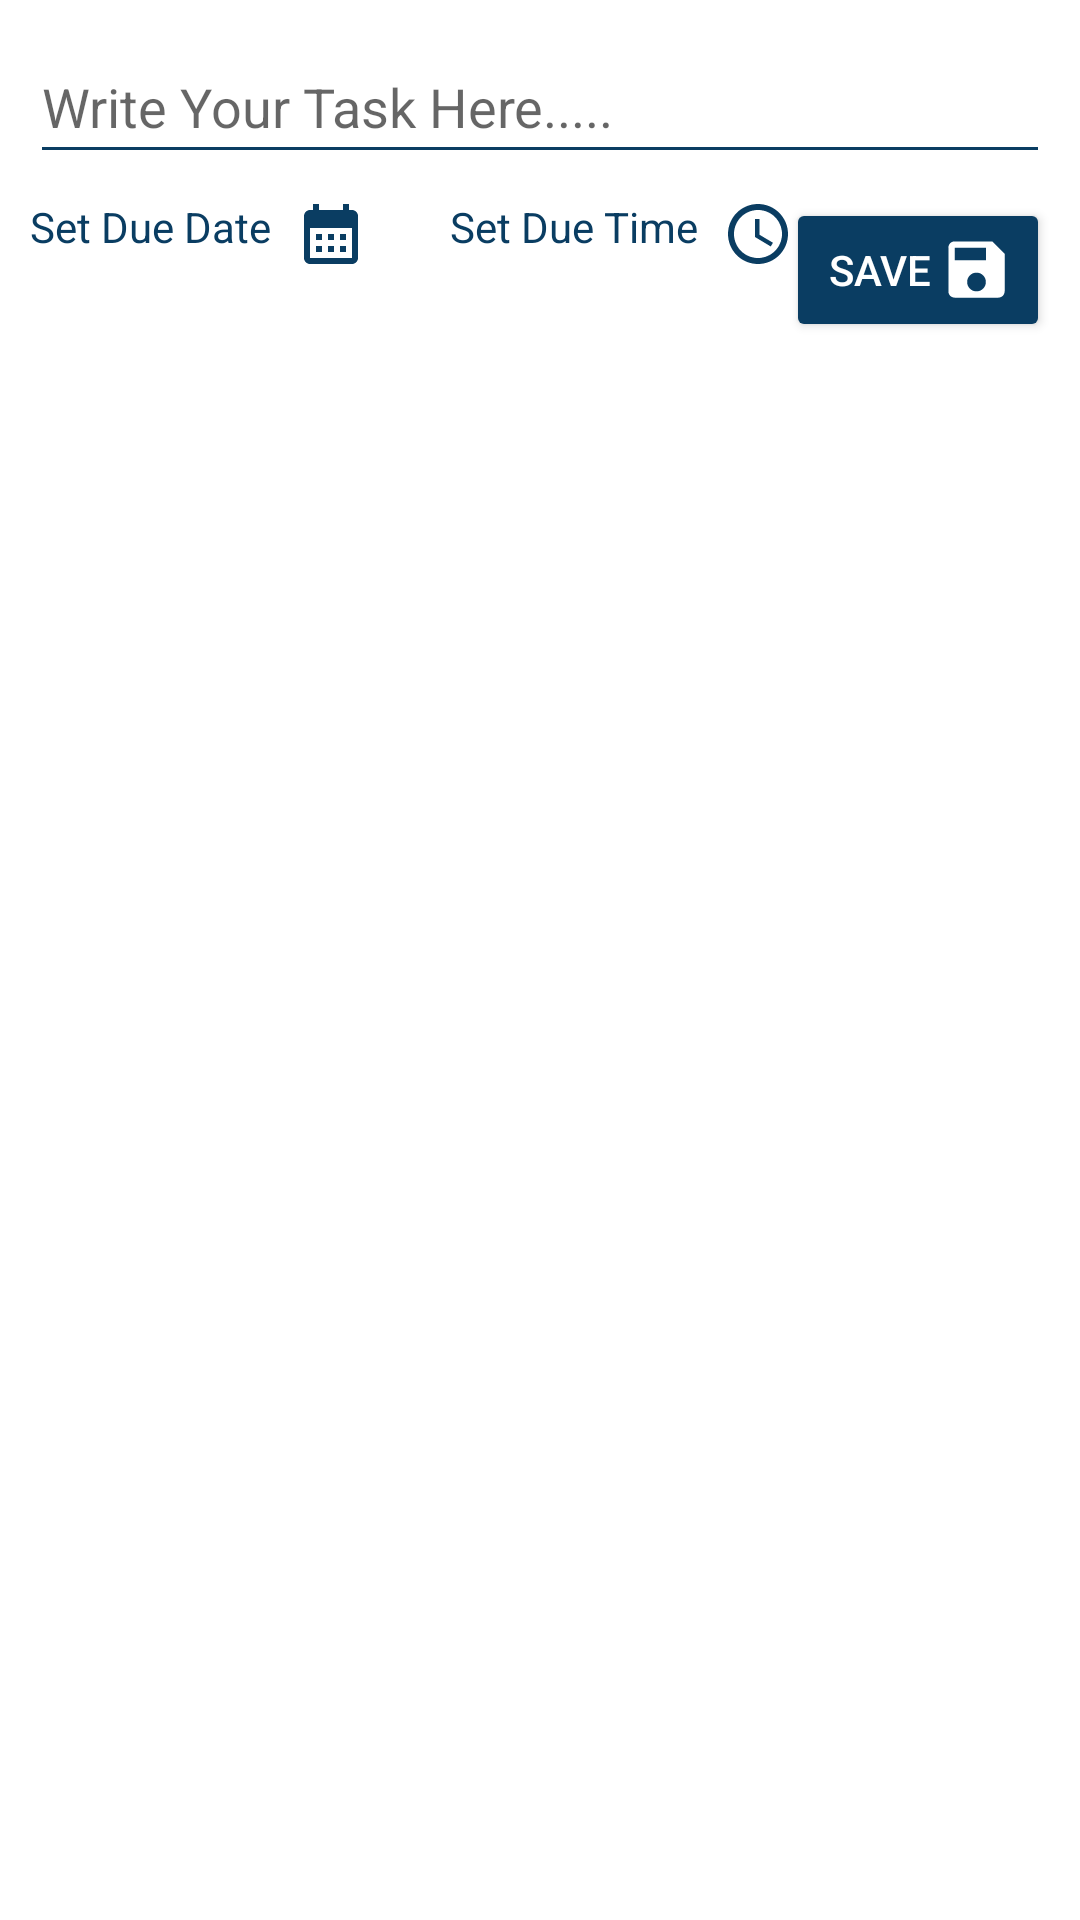

Android layout source for this screen:
<!-- AndroidManifest.xml: application theme Theme.MyToDoApk -->
<!-- res/layout/add_new_task.xml -->
<?xml version="1.0" encoding="utf-8"?>
<androidx.constraintlayout.widget.ConstraintLayout xmlns:android="http://schemas.android.com/apk/res/android"
    xmlns:app="http://schemas.android.com/apk/res-auto"
    xmlns:tools="http://schemas.android.com/tools"
    android:layout_width="match_parent"
    android:layout_height="match_parent"
    tools:context=".AddNewTask">

    <EditText
        android:id="@+id/task_edittext"
        android:layout_width="match_parent"
        android:layout_height="wrap_content"
        android:layout_margin="10dp"
        android:backgroundTint="@color/green_blue"
        android:hint="Write Your Task Here....."
        android:minHeight="48dp"
        app:layout_constraintEnd_toEndOf="parent"
        app:layout_constraintHorizontal_bias="0.5"
        app:layout_constraintStart_toStartOf="parent"
        app:layout_constraintTop_toTopOf="parent"
        tools:ignore="MissingConstraints" />

    <TextView
        android:id="@+id/set_due_date_tv"
        android:layout_width="wrap_content"
        android:layout_height="wrap_content"
        android:layout_marginStart="10dp"
        android:layout_marginTop="8dp"
        android:drawableRight="@drawable/baseline_calendar_month_24"
        android:drawablePadding="8dp"
        android:text="Set Due Date"
        android:textColor="@color/green_blue"
        android:textSize="14sp"
        app:layout_constraintStart_toStartOf="parent"
        app:layout_constraintTop_toBottomOf="@+id/task_edittext"
        tools:ignore="MissingConstraints" />

    <Button
        android:id="@+id/save_btn"
        android:layout_width="wrap_content"
        android:layout_height="wrap_content"
        android:layout_marginTop="8dp"
        android:layout_marginEnd="10dp"
        android:backgroundTint="#0A3D62"
        android:drawableRight="@drawable/baseline_save_24"
        android:text="SAVE"
        android:textColor="#FFFFFF"
        android:visibility="visible"
        app:layout_constraintEnd_toEndOf="parent"
        app:layout_constraintTop_toBottomOf="@+id/task_edittext"
        tools:visibility="visible" />
    <TextView
        android:id="@+id/set_due_time_tv"
        android:layout_width="wrap_content"
        android:layout_height="wrap_content"
        android:layout_marginStart="150dp"
        android:layout_marginTop="8dp"
        android:drawableRight="@drawable/baseline_access_time_24"
        android:drawablePadding="8dp"
        android:text="Set Due Time"
        android:textColor="@color/green_blue"
        android:textSize="14sp"
        app:layout_constraintStart_toStartOf="parent"
        app:layout_constraintTop_toBottomOf="@+id/task_edittext"
        tools:ignore="MissingConstraints" />



</androidx.constraintlayout.widget.ConstraintLayout>
<!-- resources referenced by this layout -->
<resources>
  <color name="green_blue">#0a3d62</color>
  <!-- drawable baseline_access_time_24 (drawable) -->
  <vector android:height="24dp" android:tint="#0A3D62"
      android:viewportHeight="24" android:viewportWidth="24"
      android:width="24dp" xmlns:android="http://schemas.android.com/apk/res/android">
      <path android:fillColor="@android:color/white" android:pathData="M11.99,2C6.47,2 2,6.48 2,12s4.47,10 9.99,10C17.52,22 22,17.52 22,12S17.52,2 11.99,2zM12,20c-4.42,0 -8,-3.58 -8,-8s3.58,-8 8,-8 8,3.58 8,8 -3.58,8 -8,8z"/>
      <path android:fillColor="@android:color/white" android:pathData="M12.5,7H11v6l5.25,3.15 0.75,-1.23 -4.5,-2.67z"/>
  </vector>
  <!-- drawable baseline_calendar_month_24 (drawable) -->
  <vector android:height="24dp" android:tint="#0A3D62"
      android:viewportHeight="24" android:viewportWidth="24"
      android:width="24dp" xmlns:android="http://schemas.android.com/apk/res/android">
      <path android:fillColor="@android:color/white" android:pathData="M19,4h-1V2h-2v2H8V2H6v2H5C3.89,4 3.01,4.9 3.01,6L3,20c0,1.1 0.89,2 2,2h14c1.1,0 2,-0.9 2,-2V6C21,4.9 20.1,4 19,4zM19,20H5V10h14V20zM9,14H7v-2h2V14zM13,14h-2v-2h2V14zM17,14h-2v-2h2V14zM9,18H7v-2h2V18zM13,18h-2v-2h2V18zM17,18h-2v-2h2V18z"/>
  </vector>
  <!-- drawable baseline_save_24 (drawable) -->
  <vector android:height="25dp" android:tint="#FFFF"
      android:viewportHeight="24" android:viewportWidth="24"
      android:width="25dp" xmlns:android="http://schemas.android.com/apk/res/android">
      <path android:fillColor="@android:color/white" android:pathData="M17,3L5,3c-1.11,0 -2,0.9 -2,2v14c0,1.1 0.89,2 2,2h14c1.1,0 2,-0.9 2,-2L21,7l-4,-4zM12,19c-1.66,0 -3,-1.34 -3,-3s1.34,-3 3,-3 3,1.34 3,3 -1.34,3 -3,3zM15,9L5,9L5,5h10v4z"/>
  </vector>
  <style name="Theme.MyToDoApk" parent="Theme.MaterialComponents.DayNight.DarkActionBar">
          
          <item name="colorPrimary">@color/green_blue</item>
          <item name="colorPrimaryVariant">@color/dark_blue</item>
          <item name="colorOnPrimary">@color/white</item>
          
          <item name="colorSecondary">@color/teal_200</item>
          <item name="colorSecondaryVariant">@color/teal_700</item>
          <item name="colorOnSecondary">@color/black</item>
          
          <item name="android:statusBarColor">?attr/colorPrimaryVariant</item>
          
      </style>
  <color name="dark_blue">#192a56</color>
  <color name="white">#FFFFFFFF</color>
  <color name="teal_200">#FF03DAC5</color>
  <color name="teal_700">#FF018786</color>
  <color name="black">#FF000000</color>
</resources>
